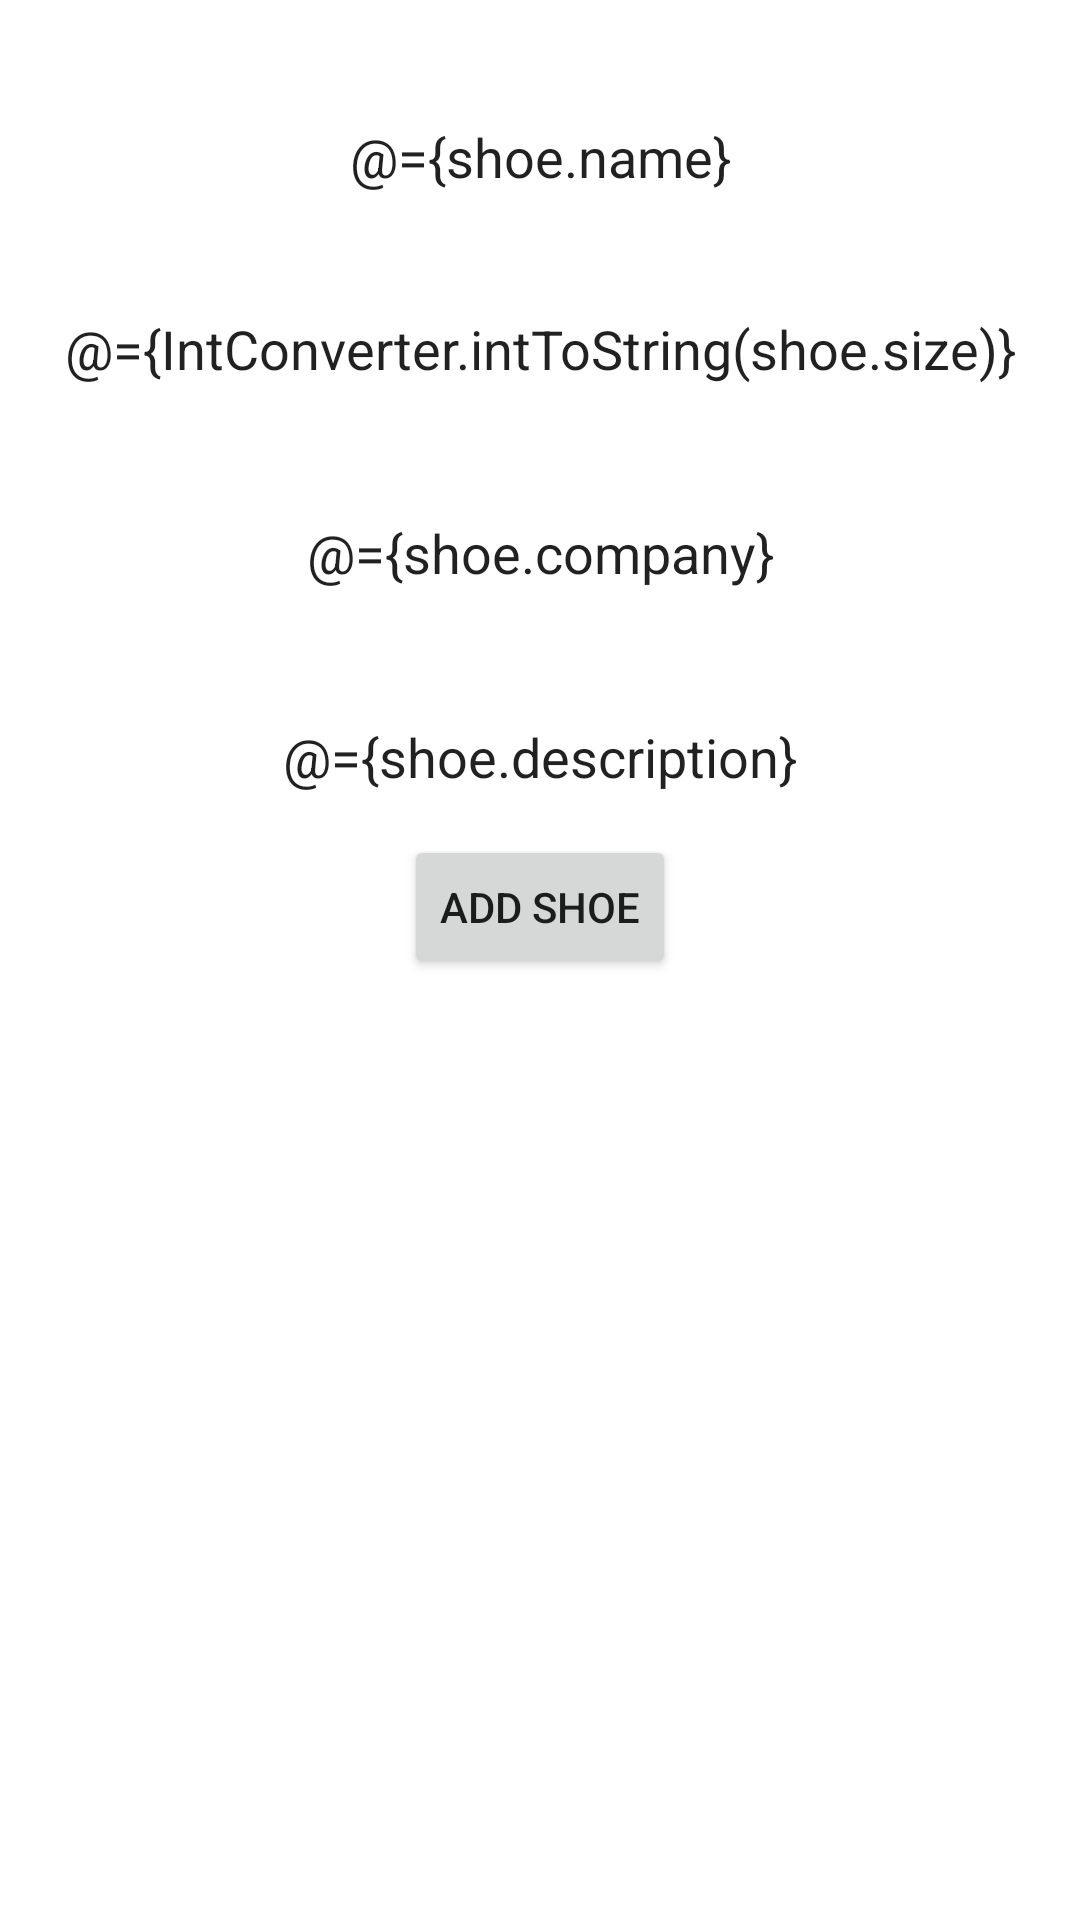

Write the Android layout XML for this screen, with the resource values it uses.
<!-- AndroidManifest.xml: application theme Theme.UdacityShoeStore -->
<!-- res/layout/fragment_add_shoe.xml -->
<?xml version="1.0" encoding="utf-8"?>
<layout  xmlns:android="http://schemas.android.com/apk/res/android"
    xmlns:tools="http://schemas.android.com/tools">
    
    <data>
        <import type="com.example.udacityshoestore.screens.components.IntConverter"/>
        <variable
            name="shoe"
            type="com.example.udacityshoestore.models.Shoe" />
    </data>
<LinearLayout
    android:layout_width="match_parent"
    android:layout_height="match_parent"
    android:orientation="vertical"
    tools:context=".screens.AddShoeFragment">

    
    <EditText
        android:id="@+id/shoe_name_edit_text"
        android:layout_width="match_parent"
        android:layout_height="wrap_content"
        android:layout_margin="10dp"
        android:text="@={shoe.name}"
        android:autofillHints=""
        android:background="@drawable/custom_text_field_border"
        android:hint="@string/shoe_name"
        android:inputType="text"
        android:paddingTop="@dimen/namePaddingTop"
        android:textAlignment="center"
        android:textColorHint="#757575" />

    <EditText
        android:id="@+id/shoe_size_edit_text"

        android:layout_width="match_parent"
        android:layout_height="wrap_content"

        android:layout_margin="@dimen/layoutMargin"
        android:background="@drawable/custom_text_field_border"
        android:hint="@string/shoe_size"
        android:text="@={IntConverter.intToString(shoe.size)}"
        android:inputType="numberDecimal"
        android:minHeight="@dimen/minHeight"
        android:paddingTop="@dimen/paddingTop"
        android:textAlignment="center"
        android:textColorHint="#757575" />

    <EditText
        android:id="@+id/shoe_company_edit_text"
        android:layout_width="match_parent"
        android:layout_height="wrap_content"
        android:layout_margin="@dimen/layoutMargin"
        android:background="@drawable/custom_text_field_border"
        android:hint="@string/shoe_company"
        android:text="@={shoe.company}"
        android:inputType="text"
        android:minHeight="@dimen/minHeight"
        android:paddingTop="@dimen/paddingTop"
        android:textAlignment="center"
        android:textColorHint="#757575" />

    <EditText
        android:id="@+id/shoe_description_edit_text"
        android:layout_width="match_parent"
        android:layout_height="wrap_content"
        android:layout_margin="@dimen/layoutMargin"
        android:text="@={shoe.description}"
        android:background="@drawable/custom_text_field_border"
        android:hint="@string/shoe_description"
        android:inputType="text"
        android:minHeight="@dimen/minHeight"
        android:paddingTop="@dimen/paddingTop"
        android:textAlignment="center"
        android:textColorHint="#757575" />

    <Button
        android:id="@+id/add_shoe_object_btn"
        android:layout_width="wrap_content"
        android:layout_height="wrap_content"
        android:layout_gravity="center"
        android:text="@string/add_shoe" />

</LinearLayout>
</layout>
<!-- resources referenced by this layout -->
<resources>
  <dimen name="layoutMargin">10dp</dimen>
  <dimen name="minHeight">48dp</dimen>
  <dimen name="namePaddingTop">30dp</dimen>
  <dimen name="paddingTop">16dp</dimen>
  <string name="add_shoe">Add shoe</string>
  <string name="shoe_company">shoe company</string>
  <string name="shoe_description">shoe description</string>
  <string name="shoe_name">Shoe name</string>
  <string name="shoe_size">shoe size</string>
  <style name="Theme.UdacityShoeStore" parent="Theme.MaterialComponents.DayNight.DarkActionBar">
          
          <item name="colorPrimary">@color/purple_500</item>
          <item name="colorPrimaryVariant">@color/purple_700</item>
          <item name="colorOnPrimary">@color/white</item>
          
          <item name="colorSecondary">@color/teal_200</item>
          <item name="colorSecondaryVariant">@color/teal_700</item>
          <item name="colorOnSecondary">@color/black</item>
          
          <item name="android:statusBarColor">?attr/colorPrimaryVariant</item>
          
      </style>
  <!-- not gathered from this repository: default colours our renderer supplied (Android Studio template values) -->
  <color name="purple_500">#FF6200EE</color>
  <color name="purple_700">#FF3700B3</color>
  <color name="teal_200">#FF03DAC5</color>
  <color name="teal_700">#FF018786</color>
  <color name="black">#FF000000</color>
  <color name="white">#FFFFFFFF</color>
</resources>
